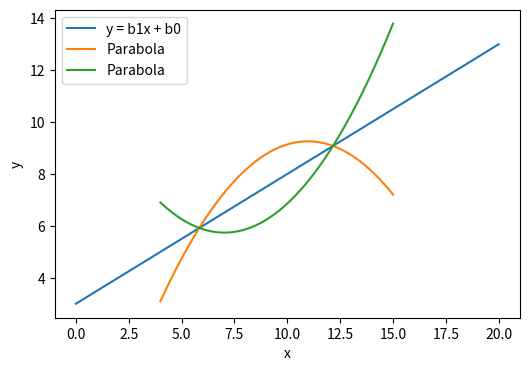

This figure's Python source:
import numpy as np
import sympy as sp
import matplotlib.pyplot as plt

# working file

ybar = 7.5
n = 11.0
variance = 33/8
slope = 1/2
intercept = 3

##
##
# stage 1

x = np.arange(4, n+4)  # x values from 4 to 15
M = np.column_stack((x**2, x, np.ones(len(x))))

a, b, c = sp.symbols('a b c')

M_sympy = sp.Matrix(M)
vector = sp.Matrix([a, b, c])

result = M_sympy * vector

print("THE MATRIX TIMES THE VECTOR A,B,C")

print(result)

# stage 2.1
ones_vector = sp.ones(result.shape[0], 1)
equation1 = sp.Eq(result.dot(ones_vector), n * ybar)
solution1 = sp.solve(equation1, (a, b, c))
print("\n\nTHE RESULTING VECTOR 2.1")
print(equation1)

#stage 2.2
modified_vector = result - ybar * ones_vector

modified_dot_product = modified_vector.dot(modified_vector)

equation2 = sp.Eq(modified_dot_product, (n-1) * variance)

solution2 = sp.solve(equation2, (a, b, c))
print("\n\nTHE RESULTING VECTOR 2.2")
print(equation2)

# stage 2.3

x_vector = sp.Matrix([4, 5, 6, 7, 8, 9, 10, 11, 12, 13, 14])
modified_x_vector = x_vector - 9 * ones_vector
modified_result_vector = result - ybar * ones_vector
equation3 = sp.Eq(modified_x_vector.dot(modified_result_vector), (n-1) * n * slope)

# Create a vector of ones
ones_vector = sp.ones(len(x_vector), 1)

solution3 = sp.solve(equation3, (a, b, c))
print("\n\nTHE RESULTING VECTOR 2.3")
print(equation3)

solution_final = sp.solve((equation1, equation2, equation3), (a, b, c))

# Print the final solution
print("\n\nTHE FINAL SOLUTION")
print(solution_final)

def get_q(fx):
    return "%sx^2 + %sx + %s" % (s[0],s[1],s[2])

for s in solution_final:
    print(get_q(s))

def line_equation(x):
    return slope * x + intercept

def parabola_equation(x, a, b, c):
    return a * x**2 + b * x + c

def add_parabola_to_plot(a, b, c, x_values, label):
    y_values = parabola_equation(x_values, a, b, c)
    plt.plot(x_values, y_values, label=label)

x_line_values = np.linspace(0, 20, 400)  # x values for the line
x_parabola_values = np.linspace(4, n+4, 400)  # x values for the parabola

plt.figure(figsize=(6, 4))

y_line_values = line_equation(x_line_values)
plt.plot(x_line_values, y_line_values, label='y = b1x + b0')

for s in solution_final:
    a, b, c = s
    add_parabola_to_plot(a, b, c, x_parabola_values, 'Parabola')

plt.xlabel('x')
plt.ylabel('y')
plt.legend()
plt.show()
